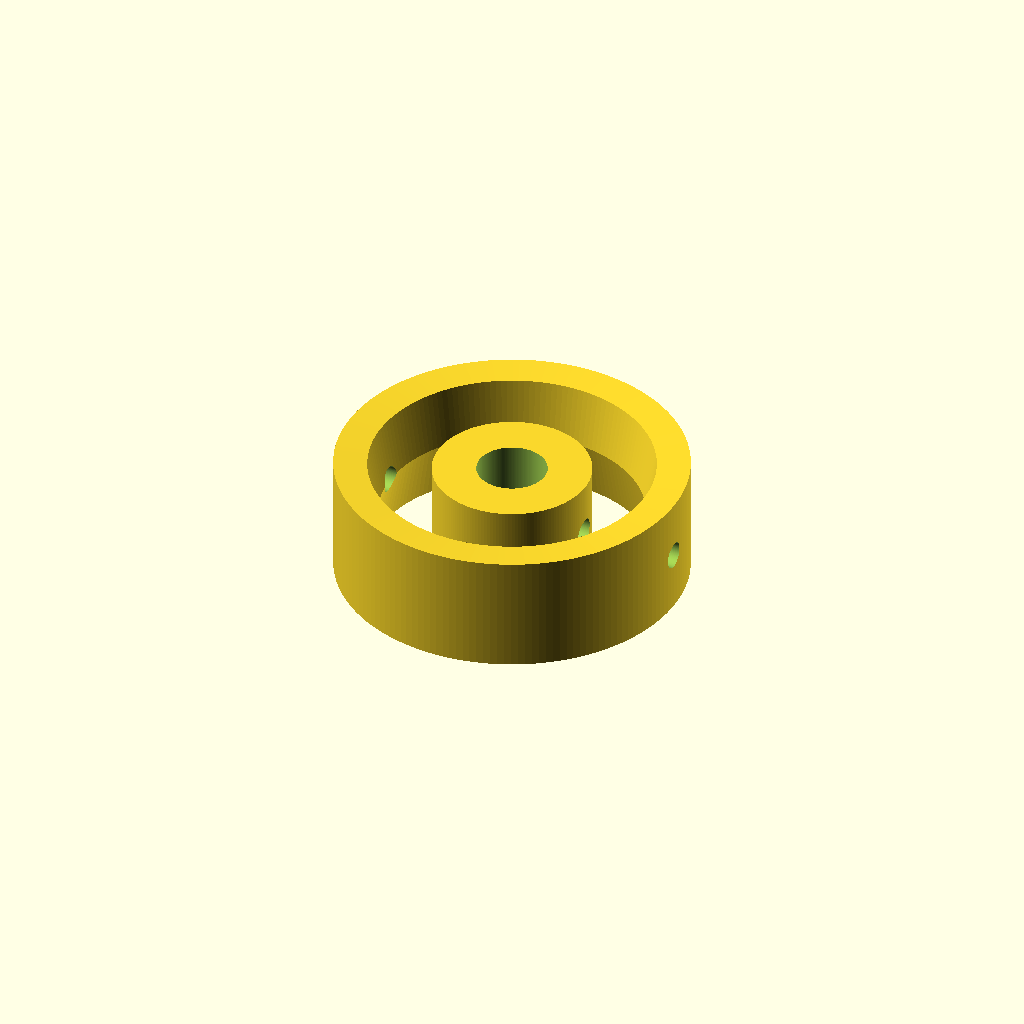
Cell 1 — every parameter at its default value.
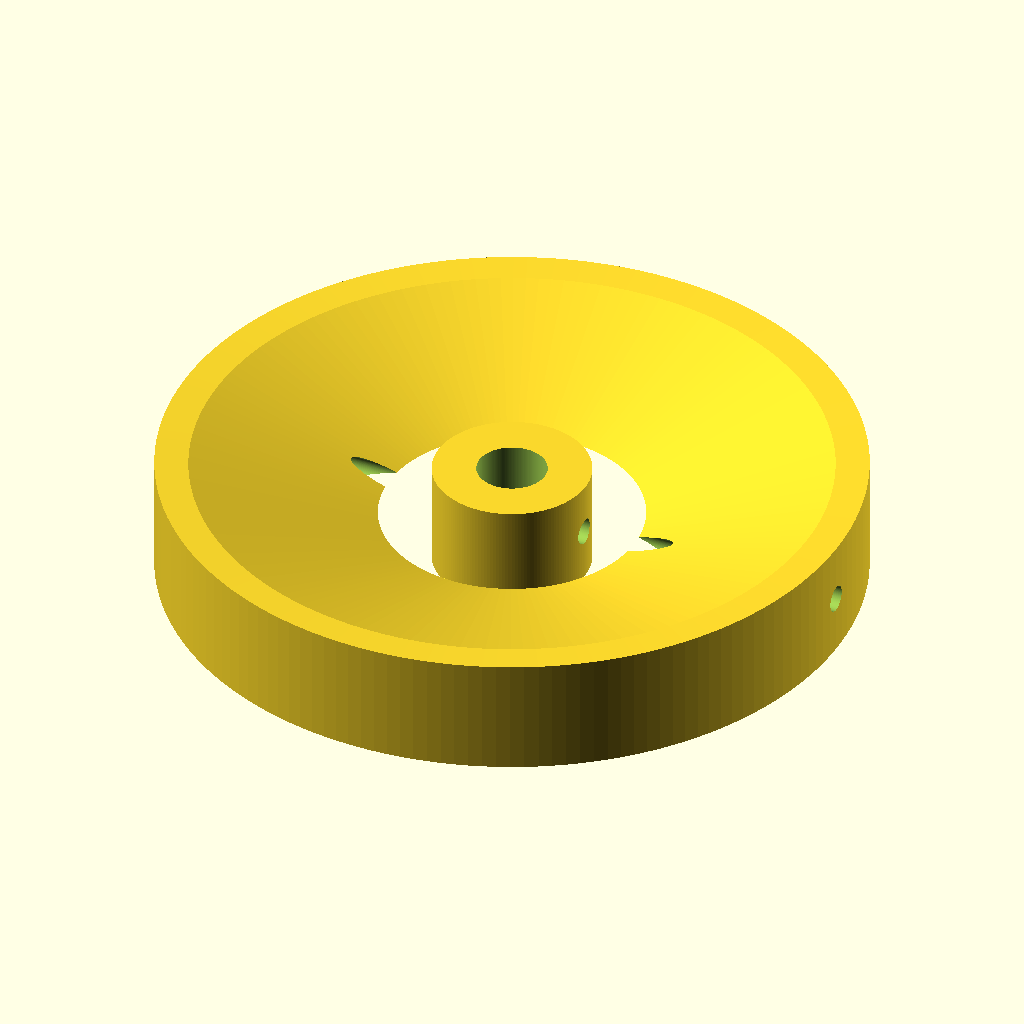
Cell 2: the same model with outer_d = 80.
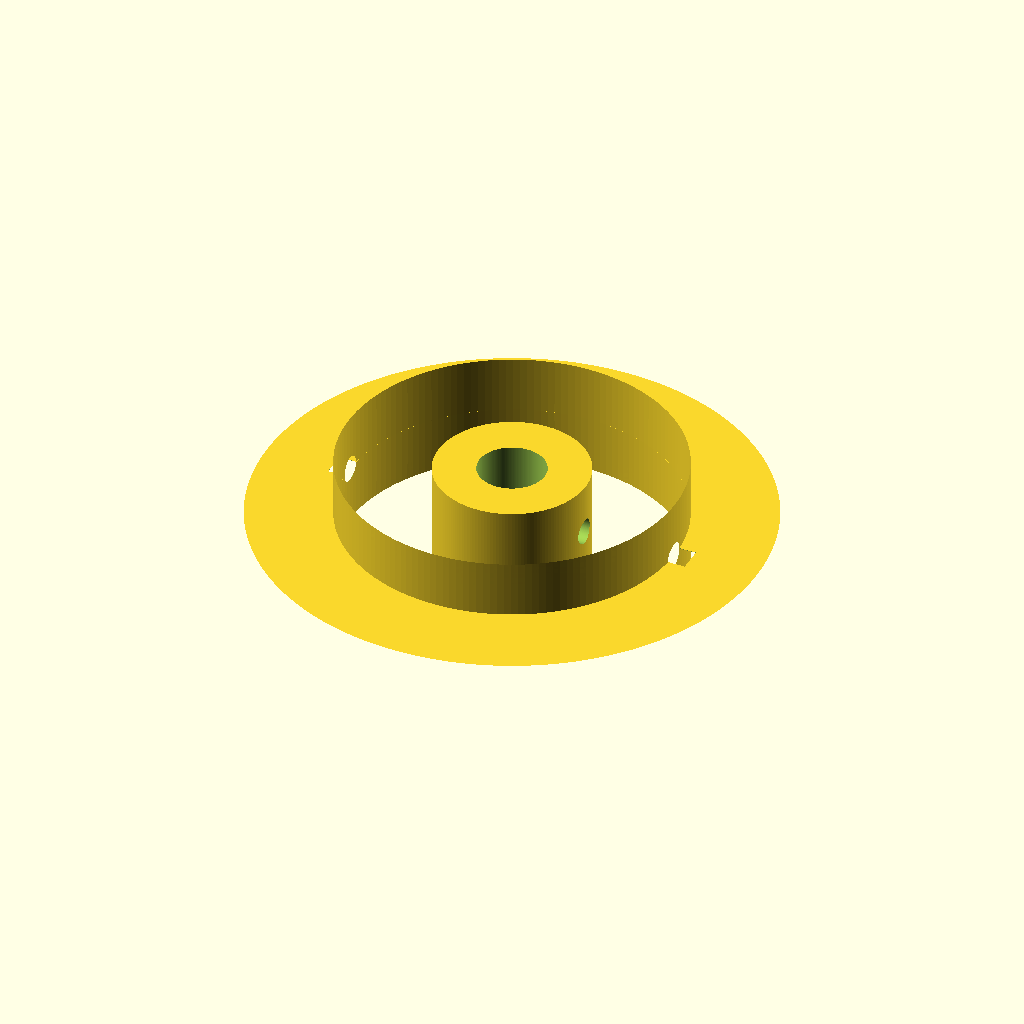
Cell 3: groove_d = 60 (everything else at default).
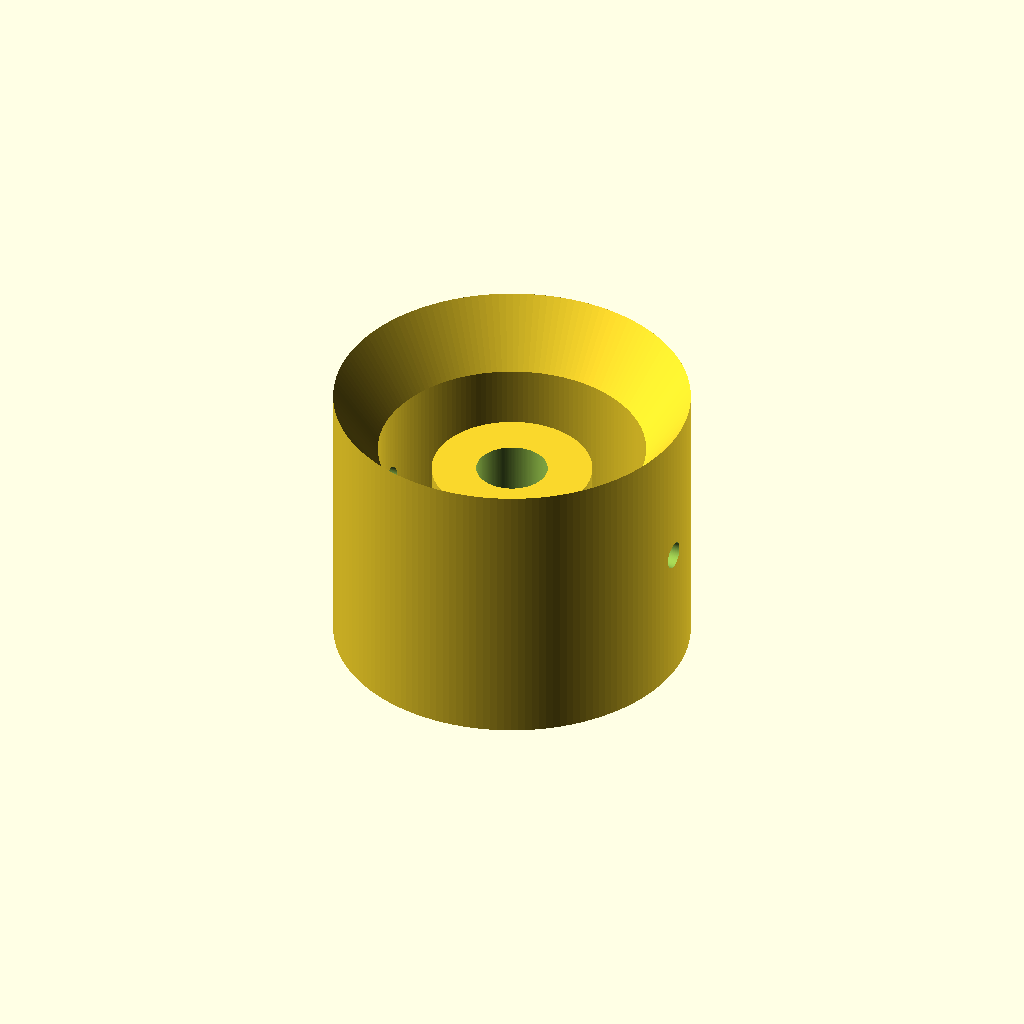
Cell 4: the same model with width = 36.
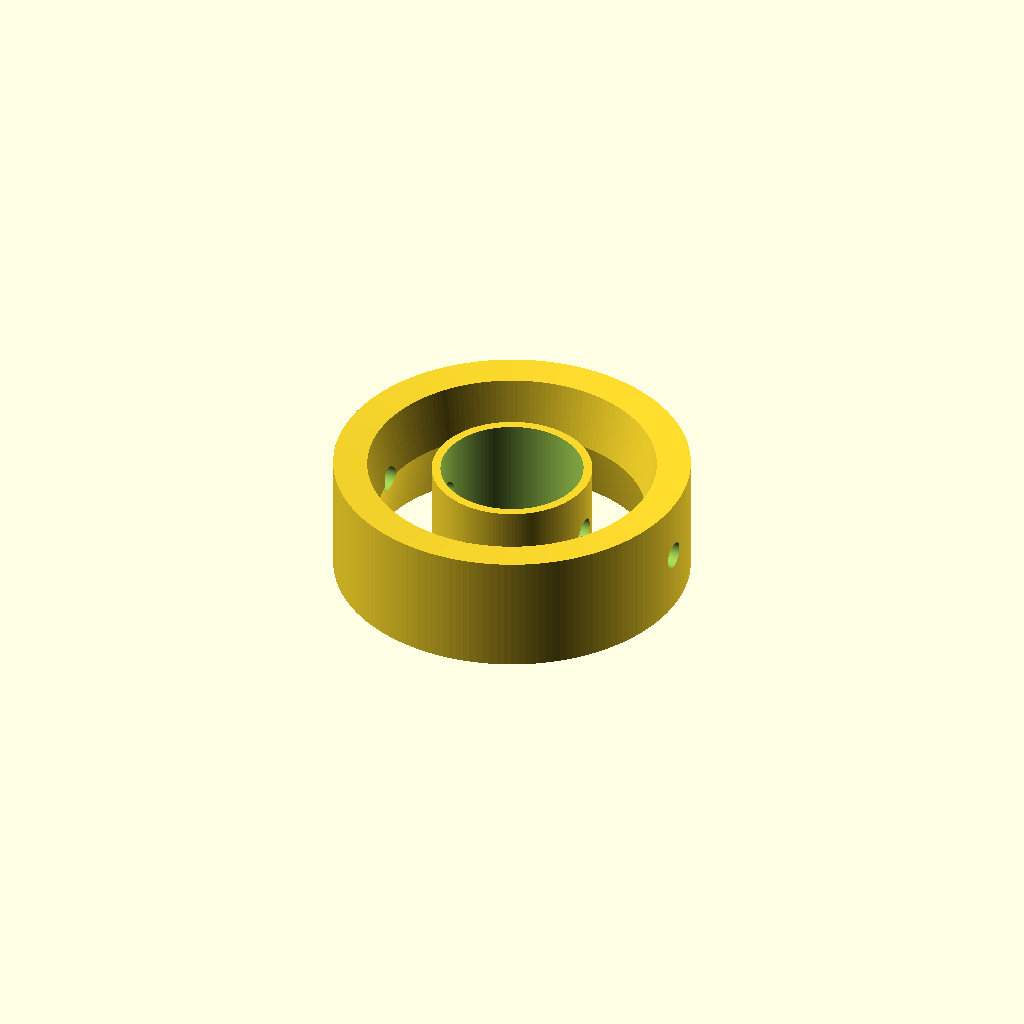
Cell 5 — bore_d set to 16, the other parameters unchanged.
One fixed orthographic camera (rotation 55°, 0°, 25°; colour scheme Cornfield) for every cell.
OpenSCAD source file additional_study/matched_effort/results/direct_vlm/scad/pulley__GT2x16_plain_idler.scad:
$fn = 160;

// Pulley parameters (mm)
outer_d      = 40;   // overall flange diameter
groove_d     = 30;   // diameter at bottom of V-groove
width        = 18;   // total pulley width
bore_d       = 8;    // center bore diameter

hub_d        = 18;   // hub diameter
hub_len      = 12;   // hub length (centered)

flange_th    = 2.2;  // flange thickness each side
groove_angle = 60;   // included angle of V-groove (degrees)

set_screw_d  = 3;    // optional set screw hole diameter
set_screw_z  = 0;    // z position (0 = mid-plane)
set_screw_on = true;

module pulley() {
    difference() {
        union() {
            // Main pulley body with V-groove
            rotate_extrude(convexity=10)
                polygon(points = pulley_profile_points());

            // Hub (centered)
            translate([0,0,-hub_len/2])
                cylinder(d=hub_d, h=hub_len);
        }

        // Bore
        translate([0,0,-(width/2 + 2)])
            cylinder(d=bore_d, h=width + 4);

        // Set screw (radial)
        if (set_screw_on)
            translate([0,0,set_screw_z])
                rotate([0,90,0])
                    translate([0,0,-(outer_d/2 + 2)])
                        cylinder(d=set_screw_d, h=outer_d + 4);
    }
}

function pulley_profile_points() =
    let(
        R_out = outer_d/2,
        R_g   = groove_d/2,
        W     = width,
        ft    = flange_th,
        // radial run from outer edge to groove bottom per side
        dr    = max(0.01, R_out - R_g),
        // axial drop from flange inner face to groove bottom based on half-angle
        dz    = dr / tan(groove_angle/2),
        // clamp so groove doesn't exceed available half-width
        dzc   = min(dz, max(0.01, (W/2 - ft - 0.2))),
        // recompute effective groove radius if clamped
        R_eff = R_out - dzc * tan(groove_angle/2)
    )
    [
        // Start at outer radius, left face
        [R_out, -W/2],
        // Left flange inner face
        [R_out, -W/2 + ft],
        // Down slope to groove bottom
        [R_eff, -dzc],
        // Groove bottom (small flat to avoid a sharp singularity)
        [R_g, 0],
        // Up slope to right flange inner face
        [R_eff, dzc],
        // Right flange inner face
        [R_out, W/2 - ft],
        // Outer radius, right face
        [R_out, W/2]
    ];

pulley();
Parameter table extracted from the source (name, type, default, range or options):
outer_d: number, default 40
groove_d: number, default 30
width: number, default 18
bore_d: number, default 8
hub_d: number, default 18
hub_len: number, default 12
flange_th: number, default 2.2
groove_angle: number, default 60
set_screw_d: number, default 3
set_screw_z: number, default 0
set_screw_on: bool, default true
